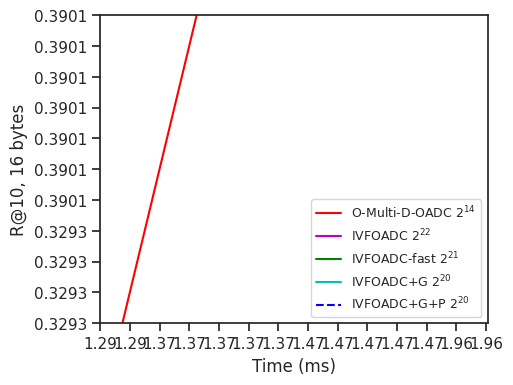

Python code for this plot:
OIMI_R10_txt = '''
0.3293
0.3901
0.4874
0.5700
0.6859
0.7265
0.7550
0.7710
'''
OIMI_T_txt = '''
1.29
1.37
1.47
1.96
2.99
4.33
8.7
12.9
'''

IVF2M_R10_txt = '''
0.3836
0.4689
0.5886
0.6623
0.7564
0.7861
0.8108
0.8193
'''
IVF2M_T_txt = '''
0.33
0.34
0.45
0.55
1.01
1.52
2.67
3.85
'''

IVF4M_R10_txt = '''
0.4326
0.5213
0.6308
0.7050
0.7774
0.8024
0.8270
0.8470
'''
IVF4M_T_txt = '''
0.66
0.93
2.02
3.66
9.55
16.28
32
50
'''

IVFG_R10_txt = '''
0.3369
0.4164
0.5399
0.6307
0.7477
0.7843
0.8142
0.8263
'''
IVFG_T_txt = '''
0.30
0.34
0.43
0.59
1.14
1.71
3.20
5.1
'''

IVFGP_R10_txt = '''
0.3974
0.4891
0.6192
0.6989
0.7865
0.8099
0.8325
0.8415
'''
IVFGP_T_txt = '''
0.31
0.34
0.46
0.65
1.23
1.96
3.60
5.54
'''

from matplotlib.backends.backend_pdf import PdfPages
import matplotlib.pyplot as plt
import numpy
import re
import seaborn as sns
sns.set(style='ticks', palette='Set2')
sns.despine()

dataset = "DEEP"
if dataset == "DEEP":
    OIMI_R10 = re.findall(r"[0-9.]+", OIMI_R10_txt)
    OIMI_T = re.findall(r"[0-9.]+", OIMI_T_txt)

    IVF2M_R10 = re.findall(r"[0-9.]+", IVF2M_R10_txt)
    IVF2M_T = re.findall(r"[0-9.]+", IVF2M_T_txt)

    IVF4M_R10 = re.findall(r"[0-9.]+", IVF4M_R10_txt)
    IVF4M_T = re.findall(r"[0-9.]+", IVF4M_T_txt)

    IVFG_R10 = re.findall(r"[0-9.]+", IVFG_R10_txt)
    IVFG_T = re.findall(r"[0-9.]+", IVFG_T_txt)

    IVFGP_R10 = re.findall(r"[0-9.]+", IVFGP_R10_txt)
    IVFGP_T = re.findall(r"[0-9.]+", IVFGP_T_txt)

    plt.figure(figsize=[5,4])
    #lineOIMI, = plt.plot(OIMI_T, OIMI_R10, 'r', label = 'OIMI-D-OADC $2^{14}$')
    #lineIVF2M, = plt.plot(IVF2M_T, IVF2M_R10, '-g', label = 'IVFOADC $2^{21}$')
    #lineIVF4M, = plt.plot(IVF4M_T, IVF4M_R10, '-m', label = 'IVFOADC $2^{22}$')
    #lineIVFG, = plt.plot(IVFG_T, IVFG_R10, '-c', label = 'IVFOADC+G $2^{20}$')
    #lineIVFGP, = plt.plot(IVFGP_T, IVFGP_R10, '--b', label = 'IVFOADC+G+P $2^{20}$')
    lineOIMI, = plt.plot(OIMI_T, OIMI_R10, 'r', label = 'O-Multi-D-OADC $2^{14}$')
    lineIVF2M, = plt.plot(IVF4M_T, IVF4M_R10, '-m', label = 'IVFOADC $2^{22}$')
    lineIVF4M, = plt.plot(IVF2M_T, IVF2M_R10, '-g', label = 'IVFOADC-fast $2^{21}$')
    lineIVFG, = plt.plot(IVFG_T, IVFG_R10, '-c', label = 'IVFOADC+G $2^{20}$')
    lineIVFGP, = plt.plot(IVFGP_T, IVFGP_R10, '--b', label = 'IVFOADC+G+P $2^{20}$')

    plt.xticks(numpy.arange(0.2, 3.01, 0.2))
    plt.yticks(numpy.arange(0.35, 0.86, 0.05))

    plt.axis([0.2, 2.81, 0.35, 0.85])
    plt.xlabel('Time (ms)', fontsize=12)
    plt.ylabel('R@10, 16 bytes', fontsize=12)
    plt.legend(frameon = True, fontsize=9, loc=4)

    pp = PdfPages('recallR10_PQ16.pdf')
    pp.savefig(bbox_inches='tight')
    pp.close()
